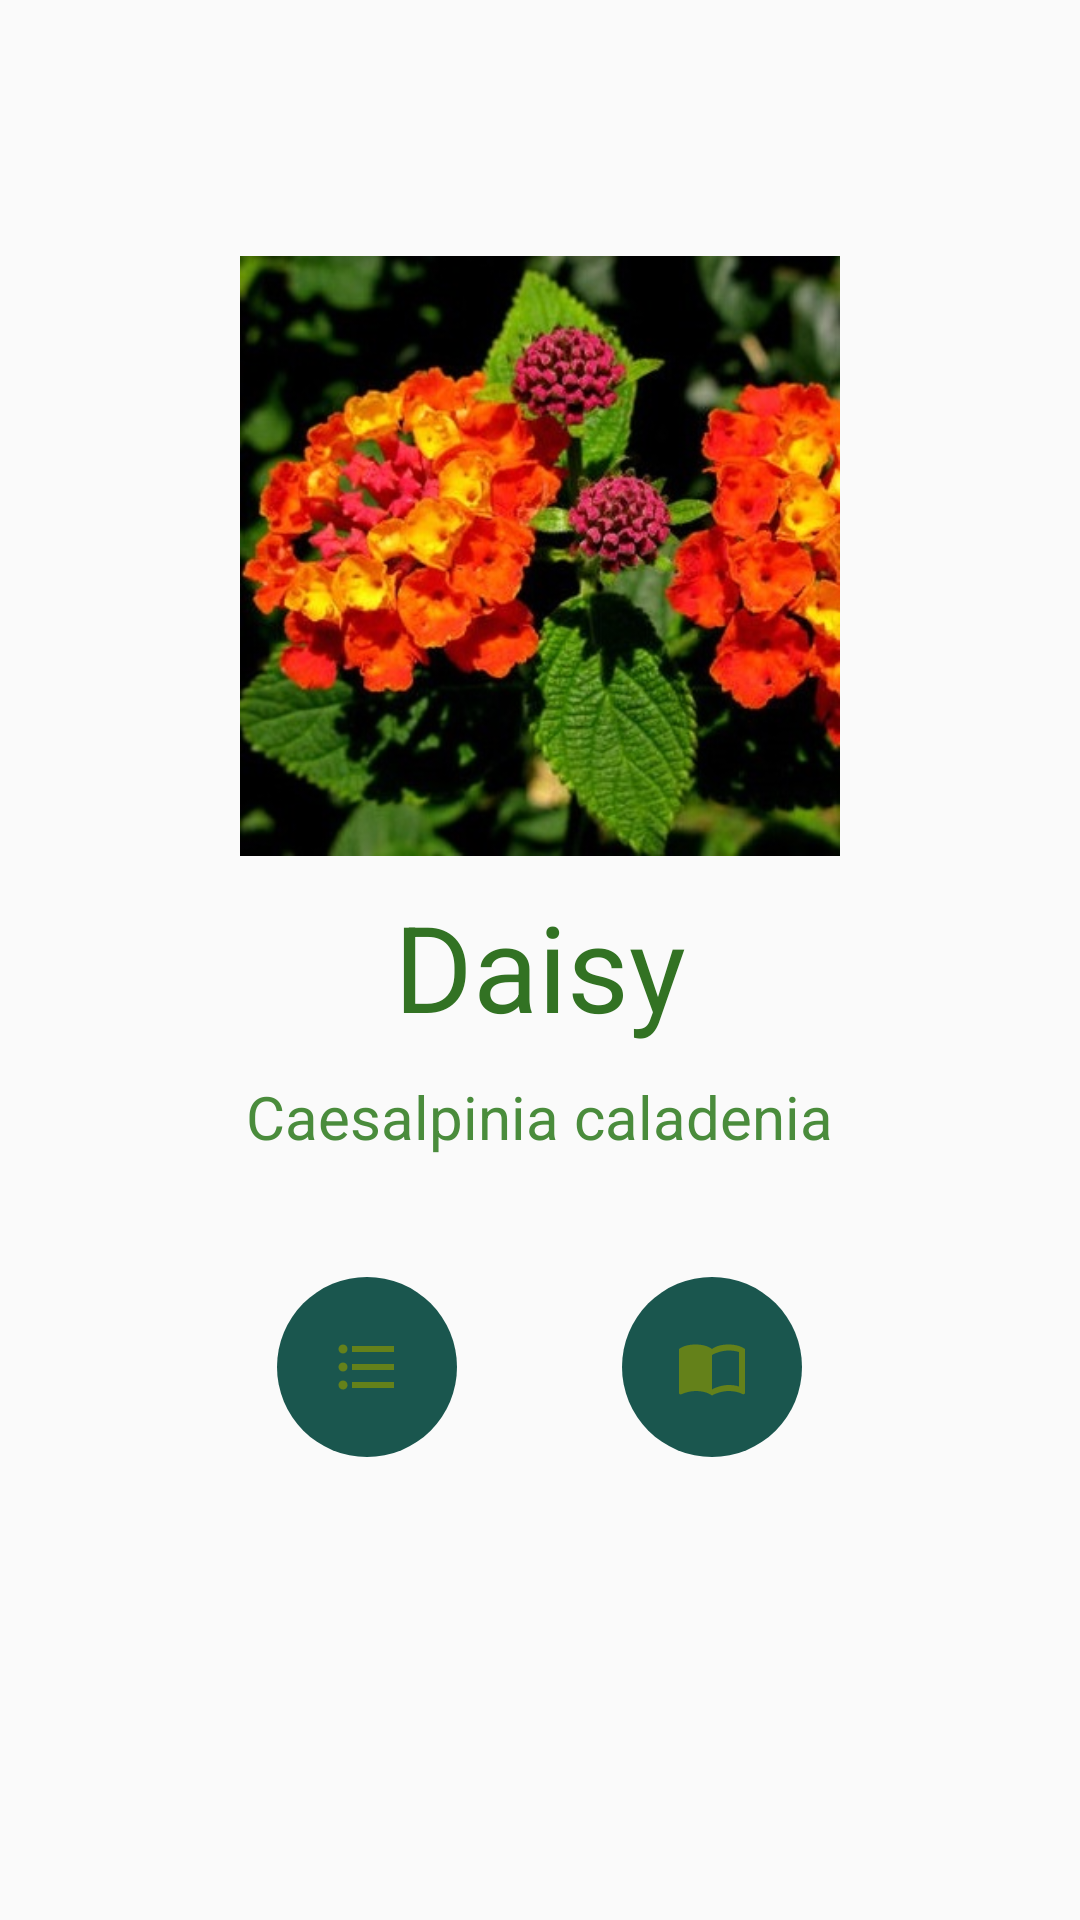

Layout XML and referenced resources for this Android screen:
<!-- AndroidManifest.xml: application theme AppTheme -->
<!-- res/layout/activity_plant_details.xml -->
<?xml version="1.0" encoding="utf-8"?>
<RelativeLayout xmlns:android="http://schemas.android.com/apk/res/android"
    xmlns:app="http://schemas.android.com/apk/res-auto"
    xmlns:tools="http://schemas.android.com/tools"
    android:layout_width="match_parent"
    android:layout_height="match_parent"
    tools:context=".PlantDetailsActivity">

    <TextView
        android:id="@+id/textView"
        android:layout_width="wrap_content"
        android:layout_height="wrap_content"
        android:layout_centerHorizontal="true"
        android:layout_marginTop="25dp"
        android:textColor="@color/colorSecundarioA"
        android:textSize="30sp"
        android:textStyle="bold"
        tools:layout_editor_absoluteX="171dp"
        tools:layout_editor_absoluteY="34dp"
        tools:text="Planta:"/>

    <ImageView
        android:id="@+id/imgPlant"
        android:layout_height="200dp"
        android:layout_width="200dp"
        android:layout_marginTop="20dp"
        android:layout_below="@+id/textView"
        android:layout_centerHorizontal="true"
        android:background="@drawable/sietecolores"/>
    <TextView
        android:id="@+id/namePlant"
        android:layout_width="wrap_content"
        android:layout_height="wrap_content"
        android:layout_below="@+id/imgPlant"
        android:layout_centerHorizontal="true"
        android:layout_marginTop="10dp"
        android:layout_marginBottom="10dp"
        android:textSize="40sp"
        android:textColor="@color/colorPrimario"
        android:text="Daisy"/>
    <TextView
        android:id="@+id/descPlant"
        android:layout_width="wrap_content"
        android:layout_height="wrap_content"
        android:layout_below="@+id/namePlant"
        android:layout_centerHorizontal="true"
        android:textSize="20sp"
        android:textColor="@color/colorCuerpo"
        android:text="Caesalpinia caladenia"/>

    <LinearLayout
        android:layout_width="wrap_content"
        android:layout_height="wrap_content"
        android:layout_centerHorizontal="true"
        android:layout_marginTop="40dp"
        android:layout_below="@+id/descPlant">
    <ImageButton
        android:id="@+id/cuidados"
        android:layout_width="60dp"
        android:layout_height="60dp"
        android:src="@drawable/ic_cuidados"
        android:background="@drawable/circlebutton"/>

    <ImageButton
        android:id="@+id/info"
        android:layout_width="60dp"
        android:layout_height="60dp"
        android:layout_alignLeft="@id/cuidados"
        android:layout_marginLeft="55dp"
        android:layout_toRightOf="@id/cuidados"
        android:src="@drawable/ic_informacion"
        android:background="@drawable/circlebutton"/>
    </LinearLayout>
</RelativeLayout>
<!-- resources referenced by this layout -->
<resources>
  <color name="colorCuerpo">#4A8C3C</color>
  <color name="colorPrimario">#327223</color>
  <color name="colorSecundarioA">#1A564E</color>
  <!-- drawable circlebutton (drawable) -->
  <?xml version="1.0" encoding="utf-8"?>
  <selector xmlns:android="http://schemas.android.com/apk/res/android">
      <item android:state_pressed="false">
          <shape android:shape="oval">
              <solid android:color="@color/colorSecundarioA"/>
          </shape>
      </item>
      <item android:state_pressed="true">
          <shape android:shape="oval">
              <solid android:color="@color/colorSecundarioASombra"/>
          </shape>
      </item>
  </selector>
  <!-- drawable ic_cuidados (drawable-anydpi) -->
  <vector xmlns:android="http://schemas.android.com/apk/res/android"
      android:width="24dp"
      android:height="24dp"
      android:viewportWidth="24"
      android:viewportHeight="24"
      android:tint="#758B0C"
      android:alpha="0.8">
      <path
          android:fillColor="#FF000000"
          android:pathData="M4,10.5c-0.83,0 -1.5,0.67 -1.5,1.5s0.67,1.5 1.5,1.5 1.5,-0.67 1.5,-1.5 -0.67,-1.5 -1.5,-1.5zM4,4.5c-0.83,0 -1.5,0.67 -1.5,1.5S3.17,7.5 4,7.5 5.5,6.83 5.5,6 4.83,4.5 4,4.5zM4,16.5c-0.83,0 -1.5,0.68 -1.5,1.5s0.68,1.5 1.5,1.5 1.5,-0.68 1.5,-1.5 -0.67,-1.5 -1.5,-1.5zM7,19h14v-2L7,17v2zM7,13h14v-2L7,11v2zM7,5v2h14L21,5L7,5z"/>
  </vector>
  <!-- drawable ic_informacion (drawable-anydpi) -->
  <vector xmlns:android="http://schemas.android.com/apk/res/android"
      android:width="24dp"
      android:height="24dp"
      android:viewportWidth="24"
      android:viewportHeight="24"
      android:tint="#758B0C"
      android:alpha="0.8">
      <path
          android:fillColor="#FF000000"
          android:pathData="M21,5c-1.11,-0.35 -2.33,-0.5 -3.5,-0.5 -1.95,0 -4.05,0.4 -5.5,1.5 -1.45,-1.1 -3.55,-1.5 -5.5,-1.5S2.45,4.9 1,6v14.65c0,0.25 0.25,0.5 0.5,0.5 0.1,0 0.15,-0.05 0.25,-0.05C3.1,20.45 5.05,20 6.5,20c1.95,0 4.05,0.4 5.5,1.5 1.35,-0.85 3.8,-1.5 5.5,-1.5 1.65,0 3.35,0.3 4.75,1.05 0.1,0.05 0.15,0.05 0.25,0.05 0.25,0 0.5,-0.25 0.5,-0.5L23,6c-0.6,-0.45 -1.25,-0.75 -2,-1zM21,18.5c-1.1,-0.35 -2.3,-0.5 -3.5,-0.5 -1.7,0 -4.15,0.65 -5.5,1.5L12,8c1.35,-0.85 3.8,-1.5 5.5,-1.5 1.2,0 2.4,0.15 3.5,0.5v11.5z"/>
  </vector>
  <!-- drawable sietecolores: jpg bitmap (drawable, 52865 bytes) -->
  <style name="AppTheme" parent="Theme.AppCompat.Light.DarkActionBar">
          
          <item name="colorPrimary">@color/colorPrimario</item>
          <item name="colorPrimaryDark">@color/colorSecundarioA</item>
          <item name="colorAccent">@color/colorComplementario</item>
      </style>
  <color name="colorSecundarioASombra">#0A3E37</color>
  <color name="colorComplementario">#A22C3C</color>
</resources>
